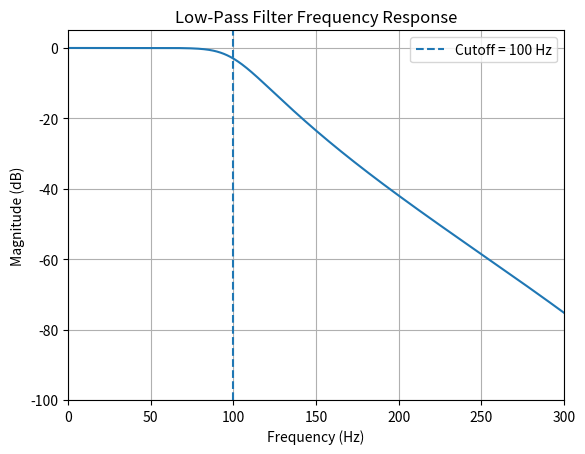

Here is the Python script that generated this plot:
import numpy as np
import matplotlib.pyplot as plt
from scipy import signal

fs = 1000
cutoff = 100

# Design filter
sos = signal.butter(
    6,
    cutoff,
    btype="lowpass",
    fs=fs,
    output="sos"
)

# Calculate frequency response
freq, response = signal.sosfreqz(
    sos,
    worN=2000,
    fs=fs
)

# Magnitude in dB
magnitude_db = 20 * np.log10(np.maximum(np.abs(response), 1e-12))

# Plot
plt.plot(freq, magnitude_db)

plt.axvline(cutoff, linestyle="--", label="Cutoff = 100 Hz")

plt.xlabel("Frequency (Hz)")
plt.ylabel("Magnitude (dB)")
plt.title("Low-Pass Filter Frequency Response")
plt.xlim(0, 300)
plt.ylim(-100, 5)
plt.legend()
plt.grid()
plt.show()
